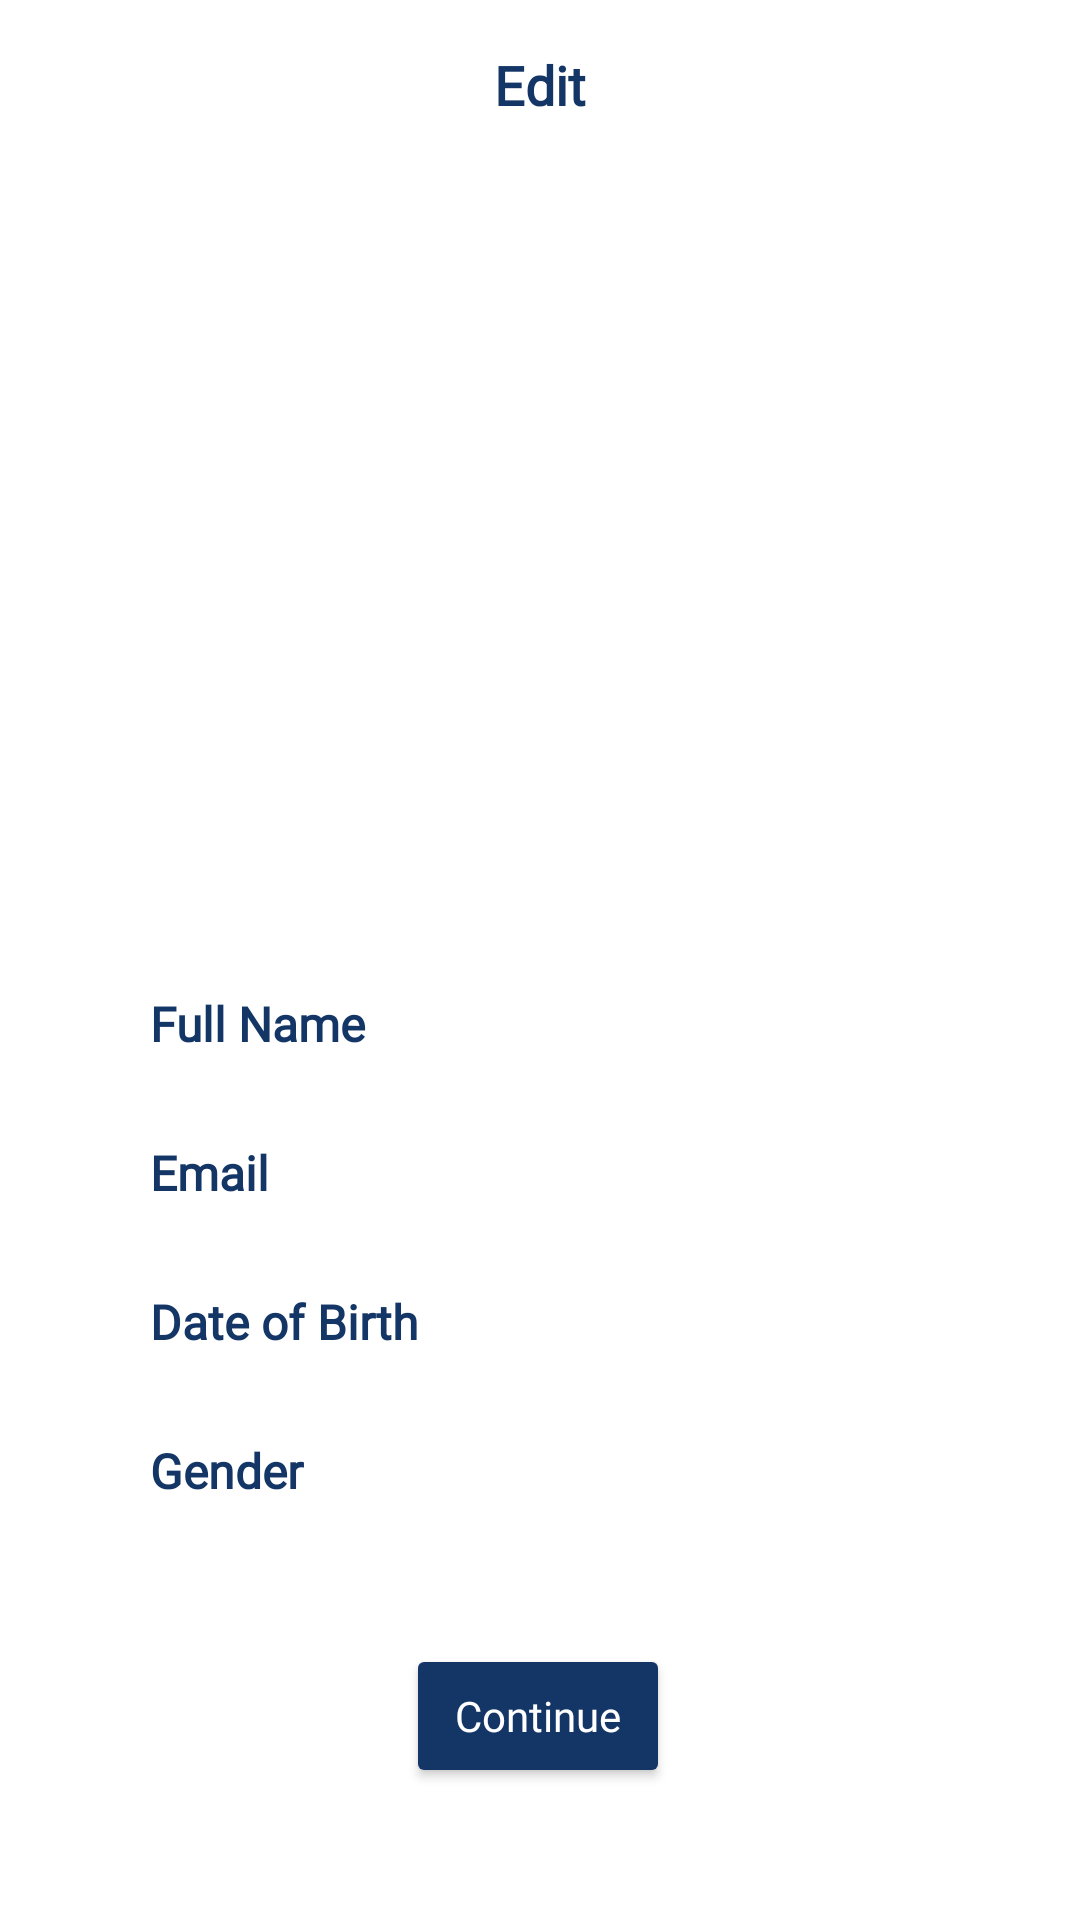

This screen was rendered from an Android layout file. Write that file and the resources it references.
<!-- AndroidManifest.xml: application theme Theme.InfinityRead -->
<!-- res/layout/activity_profile__settings.xml -->
<?xml version="1.0" encoding="utf-8"?>
<androidx.constraintlayout.widget.ConstraintLayout xmlns:android="http://schemas.android.com/apk/res/android"
    xmlns:app="http://schemas.android.com/apk/res-auto"
    xmlns:tools="http://schemas.android.com/tools"
    android:layout_width="match_parent"
    android:layout_height="match_parent"
    android:background="@color/white"
    tools:context=".Profile_Settings">

    <TextView
        android:id="@+id/tv_Edit"
        android:layout_width="wrap_content"
        android:layout_height="wrap_content"
        android:layout_marginTop="16dp"
        android:text="@string/edit"
        android:textStyle="bold"
        android:textColor="@color/darkBlue"
        android:textSize="18sp"
        android:fontFamily="@font/reemkufi"
        app:layout_constraintEnd_toEndOf="parent"
        app:layout_constraintStart_toStartOf="parent"
        app:layout_constraintTop_toTopOf="parent" />

    <ImageView
        android:id="@+id/iv_Edit_ProfilePic"
        android:layout_width="177dp"
        android:layout_height="188dp"
        android:layout_marginTop="50dp"
        android:scaleType="fitXY"
        app:layout_constraintEnd_toEndOf="parent"
        app:layout_constraintStart_toStartOf="parent"
        app:layout_constraintTop_toBottomOf="@+id/tv_Edit"
        tools:srcCompat="@drawable/profile" />

    <LinearLayout
        android:id="@+id/lnrlyt_Edit_Name"
        android:layout_width="0dp"
        android:layout_height="wrap_content"
        android:layout_marginStart="50dp"
        android:layout_marginLeft="50dp"
        android:layout_marginTop="52dp"
        android:layout_marginEnd="50dp"
        android:layout_marginRight="50dp"
        app:layout_constraintEnd_toEndOf="parent"
        app:layout_constraintHorizontal_bias="0.0"
        app:layout_constraintStart_toStartOf="parent"
        app:layout_constraintTop_toBottomOf="@+id/iv_Edit_ProfilePic">


        <TextView
            android:layout_width="wrap_content"
            android:layout_height="wrap_content"
            android:layout_weight="19"
            android:elevation="8dp"
            android:fontFamily="@font/reemkufi"
            android:text="@string/full_name"
            android:textColor="@color/darkBlue"
            android:textSize="16sp"
            android:textStyle="bold" />

        <ImageView
            android:layout_width="wrap_content"
            android:layout_height="wrap_content"
            android:layout_weight="1"
            android:src="@drawable/ic_baseline_edit_24" />


    </LinearLayout>

    <LinearLayout
        android:id="@+id/lnrlyt_Edit_Email"
        android:layout_width="0dp"
        android:layout_height="wrap_content"
        android:layout_marginStart="50dp"
        android:layout_marginLeft="50dp"
        android:layout_marginTop="28dp"
        android:layout_marginEnd="50dp"
        android:layout_marginRight="50dp"
        app:layout_constraintEnd_toEndOf="parent"
        app:layout_constraintHorizontal_bias="0.0"
        app:layout_constraintStart_toStartOf="parent"
        app:layout_constraintTop_toBottomOf="@+id/lnrlyt_Edit_Name">


        <TextView
            android:layout_width="wrap_content"
            android:layout_height="wrap_content"
            android:layout_weight="19"
            android:elevation="8dp"
            android:fontFamily="@font/reemkufi"
            android:text="@string/email_id"
            android:textColor="@color/darkBlue"
            android:textSize="16sp"
            android:textStyle="bold" />

        <ImageView
            android:layout_width="wrap_content"
            android:layout_height="wrap_content"
            android:layout_weight="1"
            android:src="@drawable/ic_baseline_edit_24" />


    </LinearLayout>

    <LinearLayout
        android:id="@+id/lnrlyt_Edit_DOB"
        android:layout_width="0dp"
        android:layout_height="wrap_content"
        android:layout_marginStart="50dp"
        android:layout_marginLeft="50dp"
        android:layout_marginTop="28dp"
        android:layout_marginEnd="50dp"
        android:layout_marginRight="50dp"
        app:layout_constraintEnd_toEndOf="parent"
        app:layout_constraintHorizontal_bias="0.0"
        app:layout_constraintStart_toStartOf="parent"
        app:layout_constraintTop_toBottomOf="@+id/lnrlyt_Edit_Email">


        <TextView
            android:layout_width="wrap_content"
            android:layout_height="wrap_content"
            android:layout_weight="19"
            android:elevation="8dp"
            android:fontFamily="@font/reemkufi"
            android:text="@string/dob"
            android:textColor="@color/darkBlue"
            android:textSize="16sp"
            android:textStyle="bold" />

        <ImageView
            android:layout_width="wrap_content"
            android:layout_height="wrap_content"
            android:layout_weight="1"
            android:src="@drawable/ic_baseline_edit_24" />


    </LinearLayout>

    <LinearLayout
        android:id="@+id/lnrlyt_Edit_Gender"
        android:layout_width="0dp"
        android:layout_height="wrap_content"
        android:layout_marginStart="50dp"
        android:layout_marginLeft="50dp"
        android:layout_marginTop="28dp"
        android:layout_marginEnd="50dp"
        android:layout_marginRight="50dp"
        app:layout_constraintBottom_toTopOf="@+id/btn_Edit_Continue"
        app:layout_constraintEnd_toEndOf="parent"
        app:layout_constraintHorizontal_bias="0.0"
        app:layout_constraintStart_toStartOf="parent"
        app:layout_constraintTop_toBottomOf="@+id/lnrlyt_Edit_DOB"
        app:layout_constraintVertical_bias="0.0">


        <TextView
            android:layout_width="wrap_content"
            android:layout_height="wrap_content"
            android:layout_weight="19"
            android:elevation="8dp"
            android:fontFamily="@font/reemkufi"
            android:text="@string/gender"
            android:textColor="@color/darkBlue"
            android:textSize="16sp"
            android:textStyle="bold" />

        <ImageView
            android:layout_width="wrap_content"
            android:layout_height="wrap_content"
            android:layout_weight="1"
            android:src="@drawable/ic_baseline_edit_24" />

    </LinearLayout>

    <Button
        android:id="@+id/btn_Edit_Continue"
        android:layout_width="wrap_content"
        android:layout_height="wrap_content"
        android:layout_marginBottom="44dp"
        android:fontFamily="@font/reemkufi"
        android:text="@string/continuee"
        android:textAllCaps="false"
        android:textColor="@color/white"
        android:textSize="14sp"
        app:backgroundTint="@color/darkBlue"
        app:cornerRadius="14dp"
        app:layout_constraintBottom_toBottomOf="parent"
        app:layout_constraintEnd_toEndOf="parent"
        app:layout_constraintHorizontal_bias="0.498"
        app:layout_constraintStart_toStartOf="parent" />

</androidx.constraintlayout.widget.ConstraintLayout>
<!-- resources referenced by this layout -->
<resources>
  <color name="darkBlue">#143666</color>
  <color name="white">#FFFFFFFF</color>
  <!-- drawable profile: jpg bitmap (drawable, 80609 bytes) -->
  <string name="continuee">Continue</string>
  <string name="dob">Date of Birth</string>
  <string name="edit">Edit</string>
  <string name="email_id">Email</string>
  <string name="full_name">Full Name</string>
  <string name="gender">Gender</string>
  <style name="Theme.InfinityRead" parent="Theme.MaterialComponents.DayNight.NoActionBar">
          
          <item name="colorPrimary">@color/purple_500</item>
          <item name="colorPrimaryVariant">@color/purple_700</item>
          <item name="colorOnPrimary">@color/white</item>
          
          <item name="colorSecondary">@color/teal_200</item>
          <item name="colorSecondaryVariant">@color/teal_700</item>
          <item name="colorOnSecondary">@color/white</item>
          
          <item name="android:statusBarColor" tools:targetApi="l">?attr/colorPrimaryVariant</item>
          
      </style>
  <color name="purple_500">#FF6200EE</color>
  <color name="purple_700">#FF3700B3</color>
  <color name="teal_200">#FF03DAC5</color>
  <color name="teal_700">#FF018786</color>
</resources>
